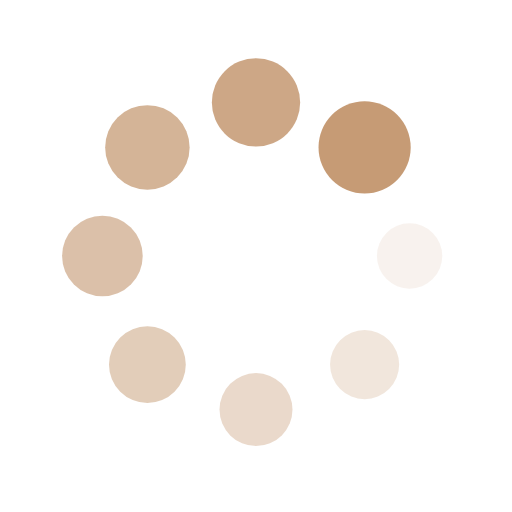
t = 0.00 s
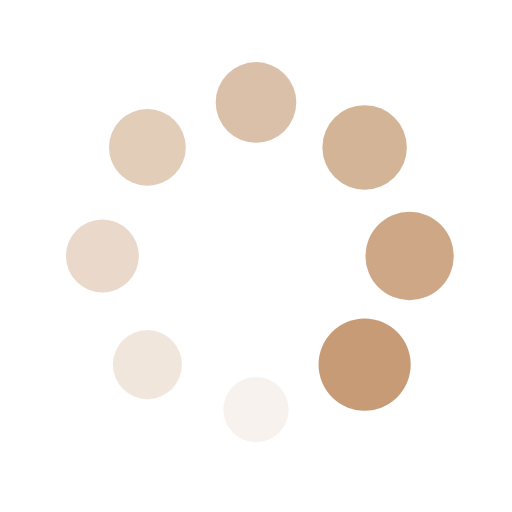
t = 0.25 s
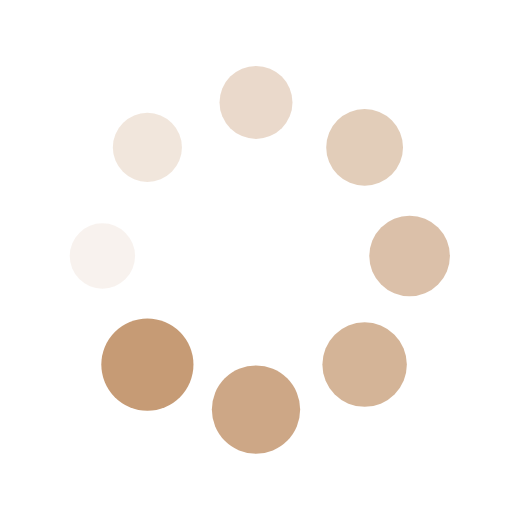
t = 0.50 s
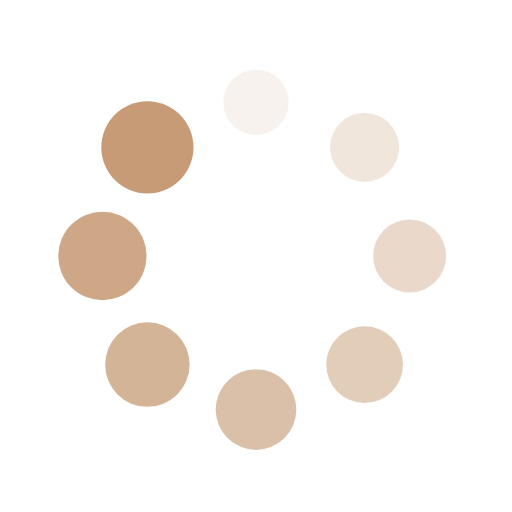
t = 0.75 s

The animated SVG that drew these frames (rendered in a browser with its animation timeline set to each time). Animation: 16 SMIL elements (animate=8,animateTransform=8); one cycle of 1.00 s, repeats indefinitely.

<svg xmlns="http://www.w3.org/2000/svg" xmlns:xlink="http://www.w3.org/1999/xlink" style="margin: auto; background: none; display: block; shape-rendering: auto;" width="200px" height="200px" viewBox="0 0 100 100" preserveAspectRatio="xMidYMid">
<g transform="translate(80,50)">
<g transform="rotate(0)">
<circle cx="0" cy="0" r="6" fill="#c69b75" fill-opacity="1">
  <animateTransform attributeName="transform" type="scale" begin="-0.875s" values="1.5 1.5;1 1" keyTimes="0;1" dur="1s" repeatCount="indefinite"></animateTransform>
  <animate attributeName="fill-opacity" keyTimes="0;1" dur="1s" repeatCount="indefinite" values="1;0" begin="-0.875s"></animate>
</circle>
</g>
</g><g transform="translate(71.21320343559643,71.21320343559643)">
<g transform="rotate(45)">
<circle cx="0" cy="0" r="6" fill="#c69b75" fill-opacity="0.875">
  <animateTransform attributeName="transform" type="scale" begin="-0.75s" values="1.5 1.5;1 1" keyTimes="0;1" dur="1s" repeatCount="indefinite"></animateTransform>
  <animate attributeName="fill-opacity" keyTimes="0;1" dur="1s" repeatCount="indefinite" values="1;0" begin="-0.75s"></animate>
</circle>
</g>
</g><g transform="translate(50,80)">
<g transform="rotate(90)">
<circle cx="0" cy="0" r="6" fill="#c69b75" fill-opacity="0.75">
  <animateTransform attributeName="transform" type="scale" begin="-0.625s" values="1.5 1.5;1 1" keyTimes="0;1" dur="1s" repeatCount="indefinite"></animateTransform>
  <animate attributeName="fill-opacity" keyTimes="0;1" dur="1s" repeatCount="indefinite" values="1;0" begin="-0.625s"></animate>
</circle>
</g>
</g><g transform="translate(28.786796564403577,71.21320343559643)">
<g transform="rotate(135)">
<circle cx="0" cy="0" r="6" fill="#c69b75" fill-opacity="0.625">
  <animateTransform attributeName="transform" type="scale" begin="-0.5s" values="1.5 1.5;1 1" keyTimes="0;1" dur="1s" repeatCount="indefinite"></animateTransform>
  <animate attributeName="fill-opacity" keyTimes="0;1" dur="1s" repeatCount="indefinite" values="1;0" begin="-0.5s"></animate>
</circle>
</g>
</g><g transform="translate(20,50.00000000000001)">
<g transform="rotate(180)">
<circle cx="0" cy="0" r="6" fill="#c69b75" fill-opacity="0.5">
  <animateTransform attributeName="transform" type="scale" begin="-0.375s" values="1.5 1.5;1 1" keyTimes="0;1" dur="1s" repeatCount="indefinite"></animateTransform>
  <animate attributeName="fill-opacity" keyTimes="0;1" dur="1s" repeatCount="indefinite" values="1;0" begin="-0.375s"></animate>
</circle>
</g>
</g><g transform="translate(28.78679656440357,28.786796564403577)">
<g transform="rotate(225)">
<circle cx="0" cy="0" r="6" fill="#c69b75" fill-opacity="0.375">
  <animateTransform attributeName="transform" type="scale" begin="-0.25s" values="1.5 1.5;1 1" keyTimes="0;1" dur="1s" repeatCount="indefinite"></animateTransform>
  <animate attributeName="fill-opacity" keyTimes="0;1" dur="1s" repeatCount="indefinite" values="1;0" begin="-0.25s"></animate>
</circle>
</g>
</g><g transform="translate(49.99999999999999,20)">
<g transform="rotate(270)">
<circle cx="0" cy="0" r="6" fill="#c69b75" fill-opacity="0.25">
  <animateTransform attributeName="transform" type="scale" begin="-0.125s" values="1.5 1.5;1 1" keyTimes="0;1" dur="1s" repeatCount="indefinite"></animateTransform>
  <animate attributeName="fill-opacity" keyTimes="0;1" dur="1s" repeatCount="indefinite" values="1;0" begin="-0.125s"></animate>
</circle>
</g>
</g><g transform="translate(71.21320343559643,28.78679656440357)">
<g transform="rotate(315)">
<circle cx="0" cy="0" r="6" fill="#c69b75" fill-opacity="0.125">
  <animateTransform attributeName="transform" type="scale" begin="0s" values="1.5 1.5;1 1" keyTimes="0;1" dur="1s" repeatCount="indefinite"></animateTransform>
  <animate attributeName="fill-opacity" keyTimes="0;1" dur="1s" repeatCount="indefinite" values="1;0" begin="0s"></animate>
</circle>
</g>
</g>
</svg>
